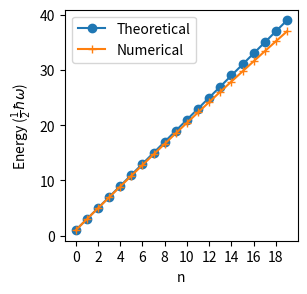
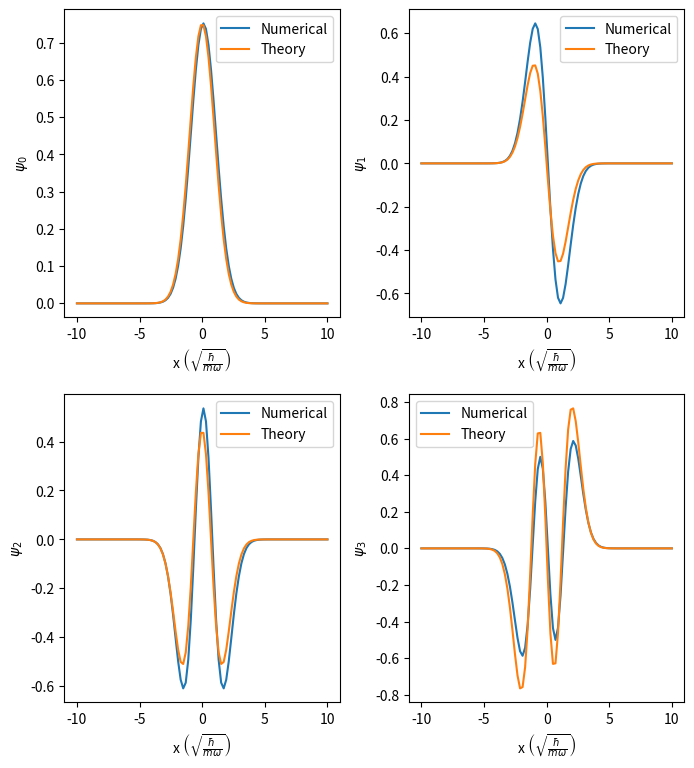
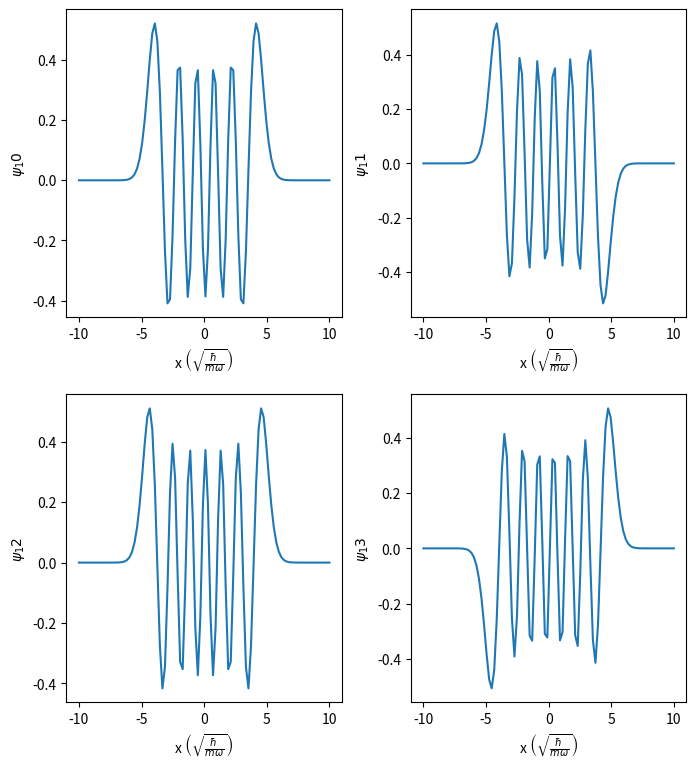

Reproduce these figures in Python, in order.
#1D quantum Oscillator

import numpy as np
import numpy.linalg as lin
import time
import matplotlib.pyplot as plt
from matplotlib import cm
def Quantum_1D(xmin, xmax, no_pts, potential, param=None):
    domain = (xmax - xmin) / no_pts
    d_squared = domain*domain
    matrix = np.zeros((no_pts, no_pts))
    i = 0
    x = xmin + i*domain
    if param == None:
        matrix[i][i] = 2.0 / d_squared + potential(x)
    else:
        matrix[i][i] = 2.0/d_squared + potential(x, param)
    matrix[i][i+1] = -1.0 / domain**2

    for i in range(1, no_pts - 1):
        x = xmin + i * domain
        matrix[i][i-1] = -1.0 / d_squared
        if param == None:
            matrix[i][i] = 2.0 / d_squared + potential(x)
        else:
            matrix[i][i] = 2.0 / d_squared + potential(x, param)

        matrix[i][i+1] = -1.0 / domain**2

    i = no_pts - 1
    x = xmin + i * domain
    if param == None:
        matrix[i][i] = 2.0 / d_squared + potential(x)
    else:
        matrix[i][i] = 2.0 / d_squared + potential(x, param)

    matrix[i][i - 1] = -1.0 / d_squared

    #eigen
    value, vector = lin.eig(matrix)
    indices = np.argsort(value)

    energy = []
    states = []
    for index in indices:
        try:
            energy.append(value[index])
        except NameError:
            energy = [value[index]]

        try:
            states.append(vector[:, index] / np.sqrt(domain))
        except NameError:
            states = [vector[:, index] / np.sqrt(domain)]
    return energy, states
if __name__ == '__main__':
    x0 = 5
    harmonic = lambda x: x ** 2
    shift = lambda x: (x - x0) ** 2
    a = 10
    no_pts = 100
    # eigen
    value, vector = Quantum_1D(-a, a, no_pts, harmonic)

    NN = [i for i in range(20)]
    theory = [(2 * i + 1) for i in NN]
    numerical = [value[i] for i in NN]

    fig = plt.figure(figsize=(3, 3), dpi=300)
    plt.plot(NN, theory, marker='o', label='Theoretical')
    plt.plot(NN, numerical, marker='+', label='Numerical')
    plt.xticks(np.arange(0, len(NN), step=2))
    plt.xlabel('n')
    plt.ylabel(r'Energy ($\frac{1}{2}\hbar\omega$)')
    plt.legend()
    plt.gcf().set_dpi(600)
    plt.show()

    x = np.linspace(-a, a, no_pts)
    theory0 = [(np.pi) ** -0.25 * np.exp(-xx * xx / 2) for xx in x]
    theory1 = [(np.pi) ** -0.25 * np.exp(-xx * xx / 2) * (-xx) for xx in x]
    theory2 = [(8 * np.pi) ** -0.25 * np.exp(-xx * xx / 2) * (-2 * xx * xx + 1) for xx in x]
    theory3 = [(8 * 6 * np.pi) ** -0.25 * np.exp(-xx * xx / 2) * (4 * xx * xx * xx - 6 * xx) for xx in x]

    fig = plt.figure(figsize=(8, 9), dpi=300)
    gs = fig.add_gridspec(2, 2, hspace=0.25, wspace=0.25)
    (ax0, ax1), (ax2, ax3) = gs.subplots()
    ax0.plot(x, vector[0], label='Numerical')
    ax0.plot(x, theory0, label='Theory')
    ax0.set_xlabel(r'x $\left(\sqrt{\frac{\hbar}{m \omega}}\right)$')
    ax0.set_ylabel(r'$\psi_0$')
    ax0.legend()

    ax1.plot(x, vector[1], label='Numerical')
    ax1.plot(x, theory1, label='Theory')
    ax1.set_xlabel(r'x $\left(\sqrt{\frac{\hbar}{m \omega}}\right)$')
    ax1.set_ylabel(r'$\psi_1$')
    ax1.legend()

    ax2.plot(x, vector[2], label='Numerical')
    ax2.plot(x, theory2, label='Theory')
    ax2.set_xlabel(r'x $\left(\sqrt{\frac{\hbar}{m \omega}}\right)$')
    ax2.set_ylabel(r'$\psi_2$')
    ax2.legend()

    ax3.plot(x, vector[3], label='Numerical')
    ax3.plot(x, theory3, label='Theory')
    ax3.set_xlabel(r'x $\left(\sqrt{\frac{\hbar}{m \omega}}\right)$')
    ax3.set_ylabel(r'$\psi_3$')
    ax3.legend()

    plt.show()

    # larger orders
    fig = plt.figure(figsize=(8, 9), dpi=300)
    gs = fig.add_gridspec(2, 2, hspace=0.25, wspace=0.25)
    (ax0, ax1), (ax2, ax3) = gs.subplots()

    ax0.plot(x, vector[10], label='Numerical')
    ax0.set_xlabel(r'x $\left(\sqrt{\frac{\hbar}{m \omega}}\right)$')
    ax0.set_ylabel(r'$\psi_10$')

    ax1.plot(x, vector[11], label='Numerical')
    ax1.set_xlabel(r'x $\left(\sqrt{\frac{\hbar}{m \omega}}\right)$')
    ax1.set_ylabel(r'$\psi_11$')

    ax2.plot(x, vector[12], label='Numerical')
    ax2.set_xlabel(r'x $\left(\sqrt{\frac{\hbar}{m \omega}}\right)$')
    ax2.set_ylabel(r'$\psi_12$')

    ax3.plot(x, vector[13], label='Numerical')
    ax3.set_xlabel(r'x $\left(\sqrt{\frac{\hbar}{m \omega}}\right)$')
    ax3.set_ylabel(r'$\psi_13$')

    plt.show()